Run: headless pygame with SDL's dummy video driver; simulated clock (each Clock.tick advances the game by its frame time, no real sleeping); random seed 0; keys injected as events and as key.get_pressed() state; no mouse input.
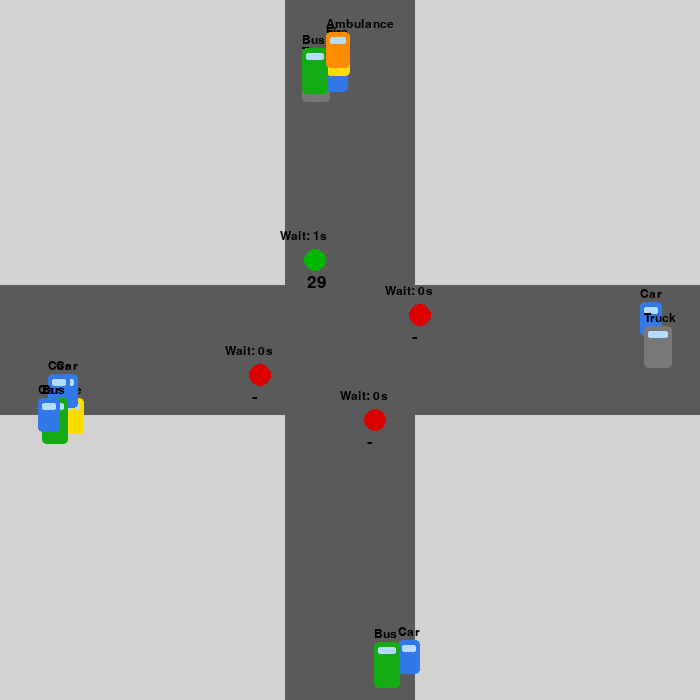
Frame 1 of 4 · flips 1–60 · no input
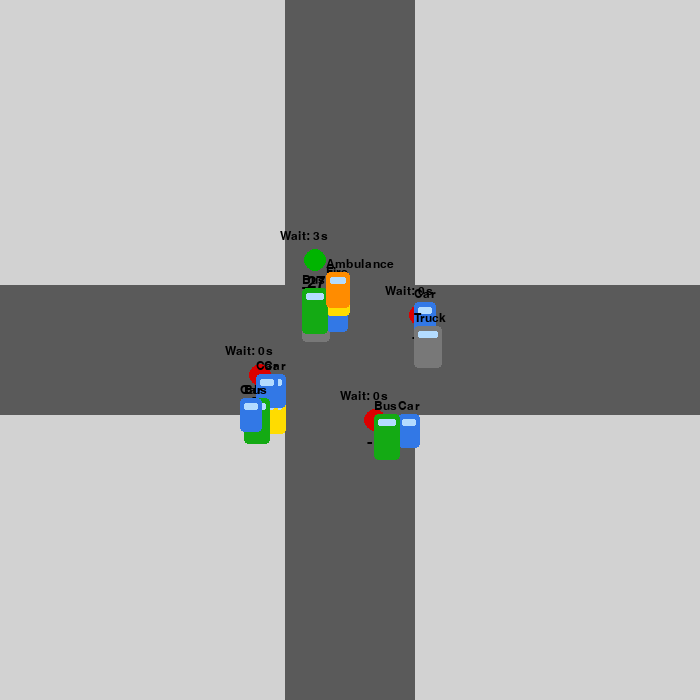
Frame 2 of 4 · flips 61–180 · tapped SPACE, RETURN · held RIGHT (→), D
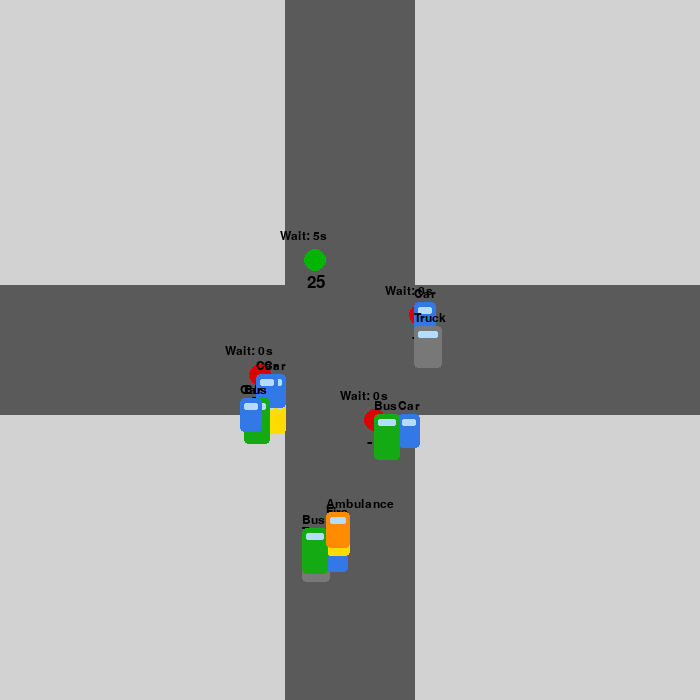
Frame 3 of 4 · flips 181–300 · held DOWN (↓), S
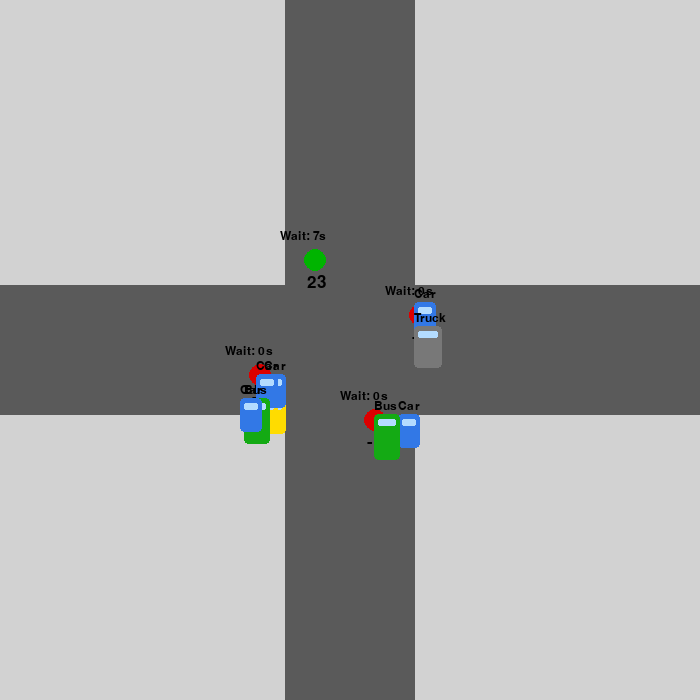
Frame 4 of 4 · flips 301–420 · held LEFT (←), A, UP (↑), W

The pygame program that drew these frames:

import pygame
import random
import time

pygame.init()

# -------------------- WINDOW --------------------
WIDTH, HEIGHT = 700, 700
screen = pygame.display.set_mode((WIDTH, HEIGHT))
pygame.display.set_caption("Smart Traffic Junction – SUMO Queue Model")
clock = pygame.time.Clock()

font = pygame.font.Font(None, 18)
big_font = pygame.font.Font(None, 26)

# -------------------- COLORS --------------------
BG = (210, 210, 210)
ROAD = (90, 90, 90)
BLACK = (0, 0, 0)
RED = (220, 0, 0)
GREEN = (0, 180, 0)
CAR = (50, 120, 230)
BUS = (20, 170, 20)
TRUCK = (120, 120, 120)
AMBULANCE = (255, 140, 0)
FIRE = (255, 220, 0)
GLASS = (180, 220, 255)

# -------------------- JUNCTION --------------------
CENTER = WIDTH // 2
ROAD_WIDTH = 130
LANE_OFFSET = 24
CAR_SPEED = 2
SAFE_GAP = 8

directions = ["North", "East", "South", "West"]
current_green = "North"
green_timer = 30

# -------------------- VEHICLE TYPES --------------------
vehicle_types = {
    "Car": (CAR, (22, 34)),
    "Bus": (BUS, (26, 46)),
    "Truck": (TRUCK, (28, 42)),
    "Ambulance": (AMBULANCE, (24, 36)),
    "Fire": (FIRE, (24, 36))
}

vehicles = {d: [] for d in directions}
waiting_time = {d: 0 for d in directions}

emergency_active = False
emergency_direction = None

# -------------------- STOP LINES --------------------
stop_lines = {
    "North": CENTER - ROAD_WIDTH // 2,
    "South": CENTER + ROAD_WIDTH // 2,
    "West":  CENTER - ROAD_WIDTH // 2,
    "East":  CENTER + ROAD_WIDTH // 2
}

# -------------------- VEHICLE CLASS --------------------
class Vehicle:
    def __init__(self, direction, lane):
        self.direction = direction
        self.lane = lane
        self.type = random.choices(
            list(vehicle_types.keys()),
            weights=[55, 20, 15, 5, 5]
        )[0]

        self.color, (self.w, self.h) = vehicle_types[self.type]
        self.spawn_time = time.time()

        if direction == "North":
            self.x = CENTER - lane * LANE_OFFSET
            self.y = -60
        elif direction == "South":
            self.x = CENTER + lane * LANE_OFFSET
            self.y = HEIGHT + 60
        elif direction == "West":
            self.x = -60
            self.y = CENTER + lane * LANE_OFFSET
        else:
            self.x = WIDTH + 60
            self.y = CENTER - lane * LANE_OFFSET

    def front_pos(self):
        return self.y + self.h if self.direction == "North" else \
               self.y if self.direction == "South" else \
               self.x + self.w if self.direction == "West" else \
               self.x

    def move(self, can_go, front_vehicle):
        if not can_go and front_vehicle is None:
            if self.direction == "North" and self.y + self.h >= stop_lines["North"]:
                return
            if self.direction == "South" and self.y <= stop_lines["South"]:
                return
            if self.direction == "West" and self.x + self.w >= stop_lines["West"]:
                return
            if self.direction == "East" and self.x <= stop_lines["East"]:
                return

        if front_vehicle:
            gap = front_vehicle.front_pos() - self.front_pos()
            if gap <= SAFE_GAP:
                return

        if self.direction == "North":
            self.y += CAR_SPEED
        elif self.direction == "South":
            self.y -= CAR_SPEED
        elif self.direction == "West":
            self.x += CAR_SPEED
        else:
            self.x -= CAR_SPEED

    def draw(self):
        body = pygame.Rect(self.x, self.y, self.w, self.h)
        pygame.draw.rect(screen, self.color, body, border_radius=4)
        glass = pygame.Rect(self.x + 4, self.y + 5, self.w - 8, 7)
        pygame.draw.rect(screen, GLASS, glass, border_radius=2)

        label = font.render(self.type, True, BLACK)
        screen.blit(label, (self.x, self.y - 14))

# -------------------- FUNCTIONS --------------------
def spawn_vehicles():
    for d in directions:
        if len(vehicles[d]) < 6:
            vehicles[d].append(Vehicle(d, random.choice([1, 2])))

def draw_roads():
    screen.fill(BG)
    pygame.draw.rect(screen, ROAD, (CENTER - ROAD_WIDTH // 2, 0, ROAD_WIDTH, HEIGHT))
    pygame.draw.rect(screen, ROAD, (0, CENTER - ROAD_WIDTH // 2, WIDTH, ROAD_WIDTH))

def draw_signals():
    positions = {
        "North": (CENTER - 35, CENTER - 90),
        "South": (CENTER + 25, CENTER + 70),
        "West": (CENTER - 90, CENTER + 25),
        "East": (CENTER + 70, CENTER - 35),
    }

    for d, (x, y) in positions.items():
        active = d == (emergency_direction if emergency_active else current_green)
        pygame.draw.circle(screen, GREEN if active else RED, (x, y), 11)

        t = big_font.render(str(green_timer if active else "-"), True, BLACK)
        screen.blit(t, (x - 8, y + 14))

        wt = font.render(f"Wait: {waiting_time[d]}s", True, BLACK)
        screen.blit(wt, (x - 35, y - 30))

def update_vehicles():
    active_dir = emergency_direction if emergency_active else current_green

    for d in directions:
        can_go = d == active_dir
        lane_groups = {}

        for v in vehicles[d]:
            lane_groups.setdefault(v.lane, []).append(v)

        for lane, lane_vehicles in lane_groups.items():
            for i, v in enumerate(lane_vehicles):
                front = lane_vehicles[i - 1] if i > 0 else None
                v.move(can_go, front)

        vehicles[d] = [v for v in vehicles[d] if -100 < v.x < WIDTH + 100 and -100 < v.y < HEIGHT + 100]

def emergency_detector():
    global emergency_active, emergency_direction
    if not emergency_active and random.randint(1, 900) == 1:
        emergency_direction = random.choice(directions)
        emergency_active = True

    if emergency_active and not vehicles[emergency_direction]:
        emergency_active = False

# -------------------- MAIN LOOP --------------------
frame = 0
running = True

while running:
    clock.tick(60)
    frame += 1

    for event in pygame.event.get():
        if event.type == pygame.QUIT:
            running = False

    spawn_vehicles()
    emergency_detector()

    if frame % 60 == 0:
        waiting_time[current_green] += 1
        green_timer -= 1
        if green_timer <= 0:
            current_green = directions[(directions.index(current_green) + 1) % 4]
            green_timer = 30

    update_vehicles()

    draw_roads()
    draw_signals()

    for d in directions:
        for v in vehicles[d]:
            v.draw()

    pygame.display.flip()

pygame.quit()
